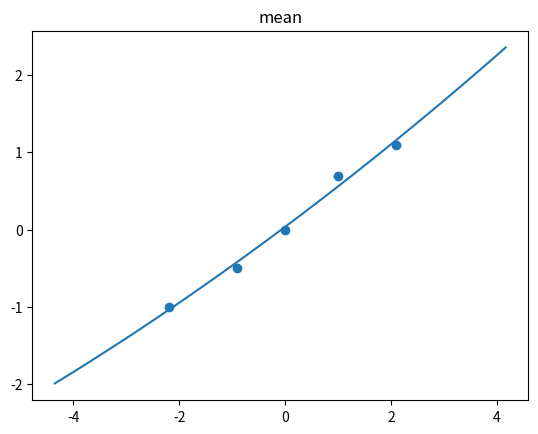
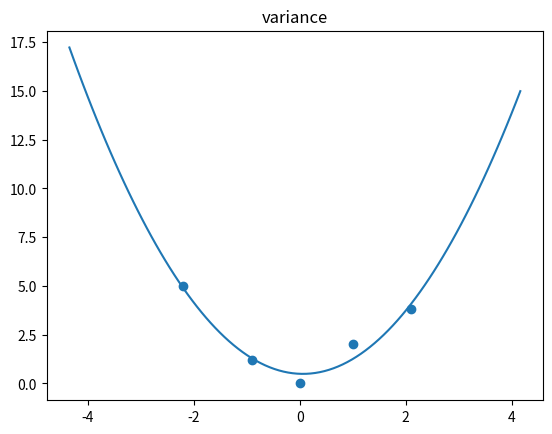

These charts were generated, in order, by the following Python code:
import math
import pandas as pd
import numpy as np
import matplotlib.pyplot as plt
from dataclasses import dataclass

#@dataclass
#class Model_Regression:
#    bin_error: list     # this is the location of the bin: E_i
#    mean:list           # this is the mean value of the bin: E_i+1
#    variance: list      # this is the variance of the bin: sigma^2?


def fit(bin_error: np.array, bin_mean: np.array, bin_variance: np.array):
    # mean
    mu_a, mu_b, mu_c = get_regression(bin_error, bin_mean)
    plot_function(mu_a, mu_b, mu_c, bin_error, bin_mean, 'mean')

    # variance
    var_a, var_b, var_c = get_regression(bin_error, bin_variance)
    plot_function(var_a, var_b, var_c, bin_error, bin_variance, 'variance')


def get_regression(x_cords: np.array, y_cords: np.array):

    X, Y = [], []
    for i in range(len(x_cords)):
        X.append([1, x_cords[i], x_cords[i]**2])
        Y.append(y_cords[i])

        #X = np.array(((1, x_cords[0], x_cords[0]**2), (1, x_cords[1], x_cords[1]**2), (1, x_cords[2], x_cords[2]**2)))
        #Y = np.array((y_cords[0], y_cords[1], y_cords[2]))

    print(X, Y)
    X_T = np.transpose(X)
    inverse_factor = np.linalg.inv(np.matmul(X_T, X))

    Beta = np.matmul(inverse_factor, X_T).dot(Y)

    return Beta[0], Beta[1], Beta[2]    # c, b, a


def plot_function(a: float, b: float, c: float, bin_error: list, bin_mean: list, title: str):     # y = a + bx + cx^2
    points = 101
    min, max = np.min(bin_error), np.max(bin_error)
    start = min - 0.5*(max-min)
    end = max + 0.5*(max-min)
    step = (end - start)/(points-1)

    x_list, y_list = [], []
    for x in np.arange(start, end, step):
        y = a + b*x + c*(x**2)

        x_list.append(x)
        y_list.append(y)

    plt.plot(x_list, y_list)
    plt.scatter(bin_error, bin_mean)
    plt.title(title)
    # plt.ylim((min(y_list), max(y_list)))
    plt.show()





def test():
    bin_error = np.array([-2.2, -0.9, 0, 1, 2.1])
    bin_mean = np.array([-1, -0.5, 0, 0.7, 1.1])
    bin_variance = np.array([5, 1.2, 0, 2, 3.8])

    fit(bin_error, bin_mean, bin_variance)

x = test()
